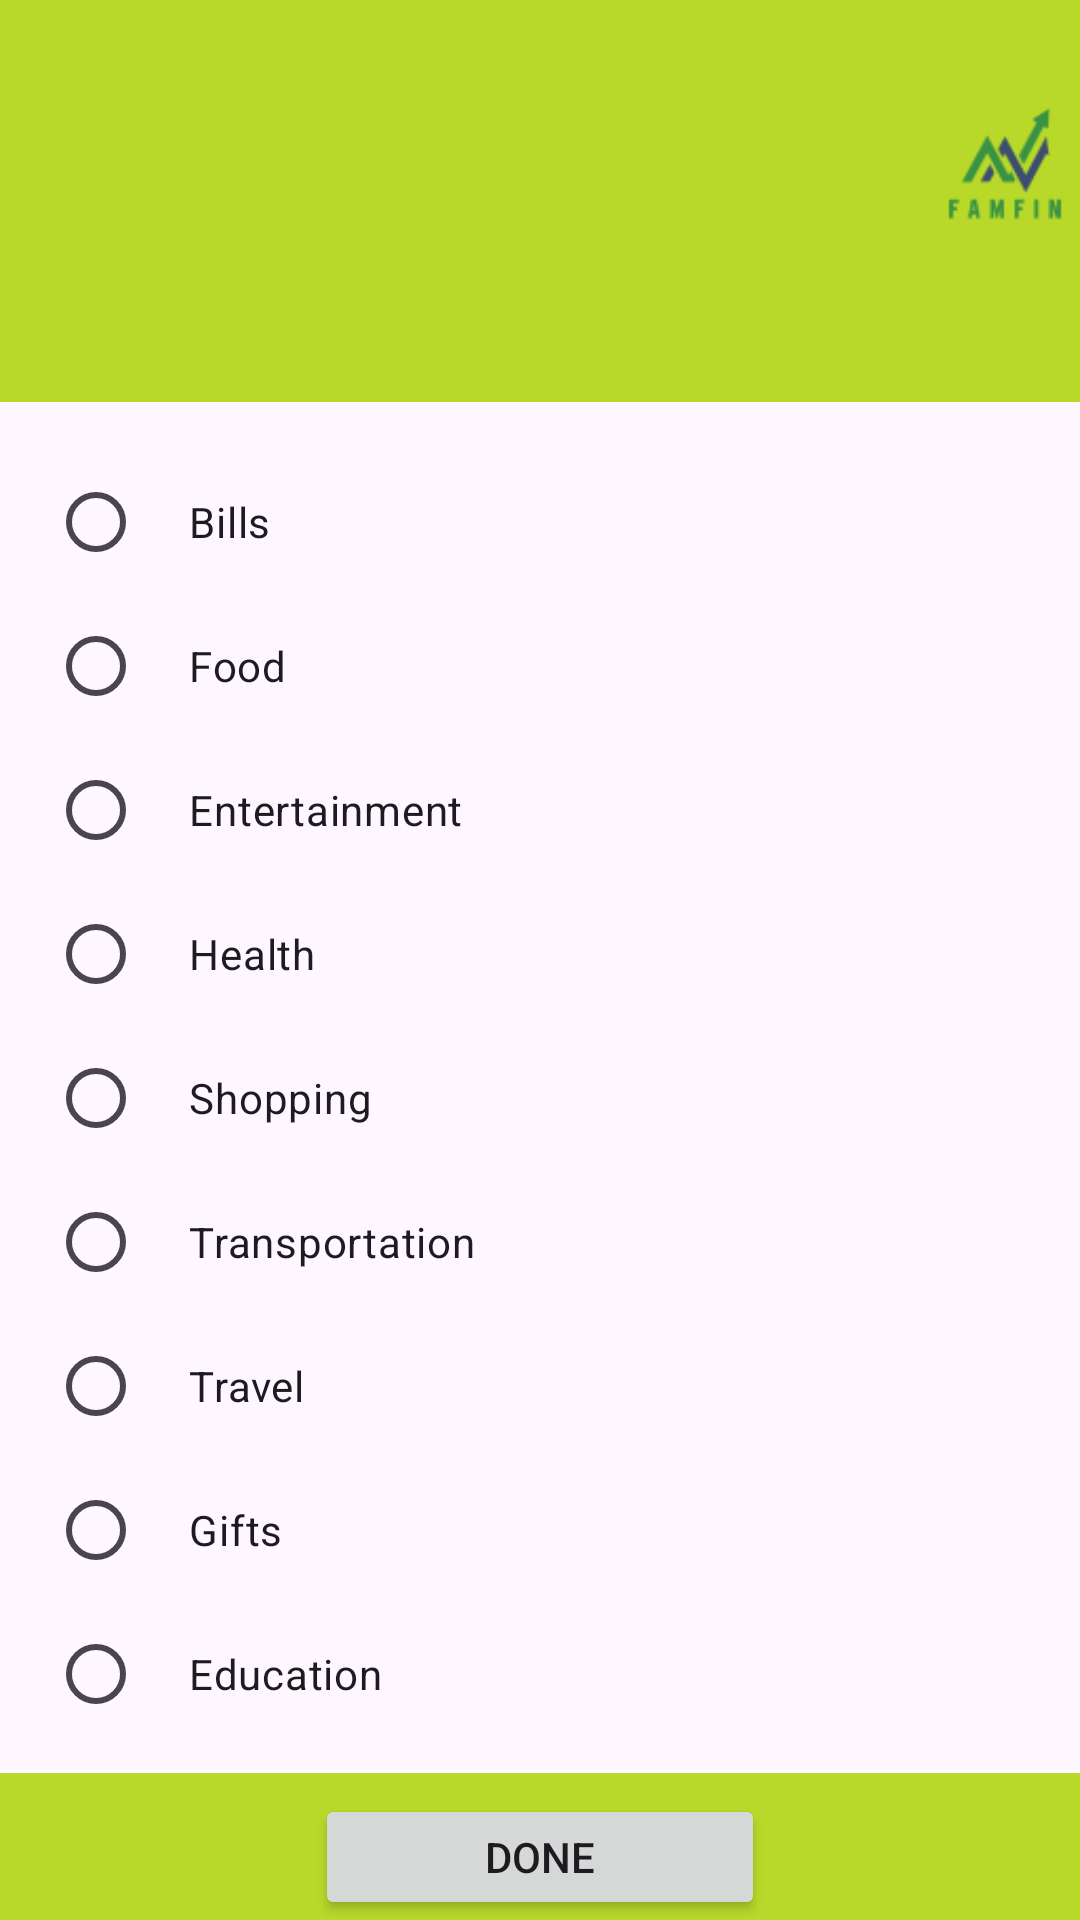

Layout XML and referenced resources for this Android screen:
<!-- AndroidManifest.xml: application theme Theme.FamFin -->
<!-- res/layout/activity_category.xml -->
<?xml version="1.0" encoding="utf-8"?>
<RelativeLayout
    xmlns:android="http://schemas.android.com/apk/res/android"
    android:layout_width="match_parent"
    android:layout_height="match_parent"
    android:padding="0dp">

    
    <View
        android:id="@+id/top_green_box"
        android:layout_width="match_parent"
        android:layout_height="134dp"
        android:background="#b8d92a" />

    
    <ImageView
        android:id="@+id/logo_image"
        android:layout_width="70dp"
        android:layout_height="70dp"
        android:layout_marginTop="20dp"
        android:layout_marginLeft="310dp"
        android:layout_alignTop="@id/top_green_box"
        android:src="@drawable/logo21"
        android:contentDescription="logo3 1" />

    
    <RadioGroup
        android:id="@+id/radio_group_categories"
        android:layout_width="match_parent"
        android:layout_height="wrap_content"
        android:layout_below="@id/top_green_box"
        android:padding="16dp">

        <RadioButton
            android:layout_width="match_parent"
            android:paddingLeft="15dp"
            android:text="Bills" />

        <RadioButton
            android:layout_width="match_parent"
            android:paddingLeft="15dp"
            android:text="Food" />

        <RadioButton
            android:layout_width="match_parent"
            android:paddingLeft="15dp"
            android:text="Entertainment" />

        <RadioButton
            android:layout_width="match_parent"
            android:paddingLeft="15dp"
            android:text="Health" />

        <RadioButton
            android:layout_width="match_parent"
            android:paddingLeft="15dp"
            android:text="Shopping" />

        <RadioButton
            android:layout_width="match_parent"
            android:paddingLeft="15dp"
            android:text="Transportation" />

        <RadioButton
            android:layout_width="match_parent"
            android:paddingLeft="15dp"
            android:text="Travel" />

        <RadioButton
            android:layout_width="match_parent"
            android:paddingLeft="15dp"
            android:text="Gifts" />

        <RadioButton
            android:layout_width="match_parent"
            android:paddingLeft="15dp"
            android:text="Education" />
    </RadioGroup>

    
    <Button
        android:id="@+id/btn_done"
        android:layout_width="150dp"
        android:layout_height="wrap_content"
        android:layout_below="@id/radio_group_categories"
        android:layout_centerHorizontal="true"
        android:text="Done" />

    
    <View
        android:id="@+id/bottom_green_box"
        android:layout_width="match_parent"
        android:layout_height="49dp"
        android:layout_alignParentBottom="true"
        android:background="#b8d92a" />
</RelativeLayout>
<!-- resources referenced by this layout -->
<resources>
  <!-- drawable logo21: png bitmap (drawable, 2922 bytes) -->
  <style name="Theme.FamFin" parent="Base.Theme.FamFin" />
  <style name="Base.Theme.FamFin" parent="Theme.Material3.DayNight.NoActionBar">
          
          
      </style>
</resources>
